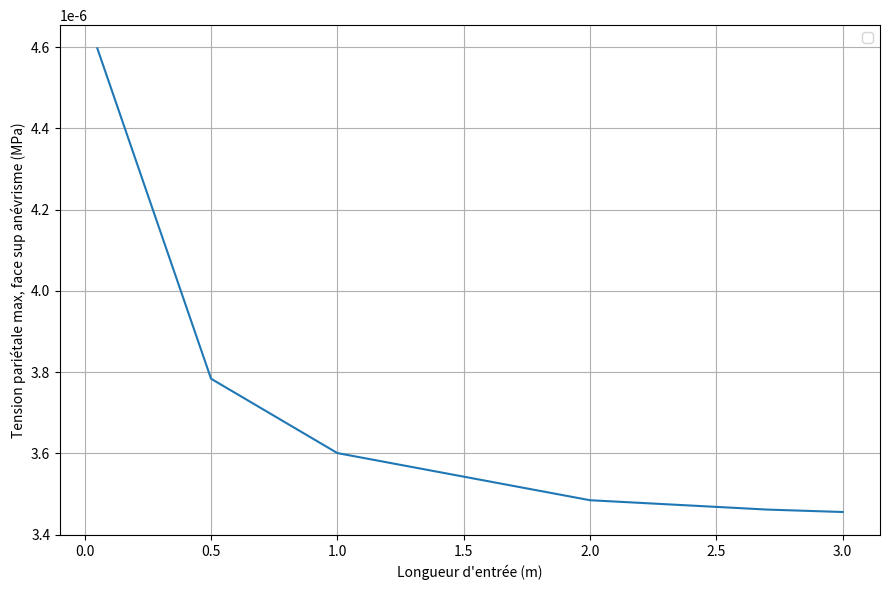

Write Python code to recreate this figure.
import pandas as pd
import matplotlib.pyplot as plt
import numpy as np

EntryLengths = np.array([0.05, 0.5, 1, 2, 2.7, 3])
shearValues = np.array([4.597*10**(-6), 3.784*10**(-6), 3.601 *
                       10**(-6), 3.485*10**(-6), 3.462*10**(-6), 3.456*10**(-6)])

# Tracé
plt.figure(figsize=(9, 6))


plt.plot(EntryLengths, shearValues)


plt.xlabel("Longueur d'entrée (m)")
plt.ylabel("Tension pariétale max, face sup anévrisme (MPa)")
plt.grid(True)
plt.legend()
plt.tight_layout()
plt.savefig("shear_max_entryLength.png", dpi=300)
plt.show()
